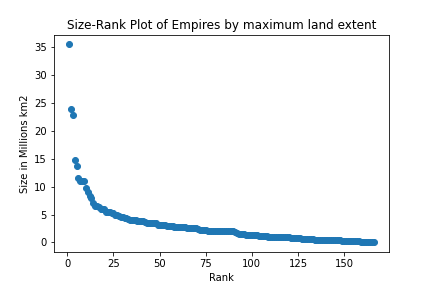

The file beside this chart, header and first rows:
Empire, Million km2, Year
British Empire, 35.5, 1920
Mongol Empire, 24, 1270
Russian Empire, 22.8, 1895
Qing dynasty, 14.7, 1790
Spanish Empire, 13.7, 1810
Second French colonial empire, 11.5, 1920
Umayyad Caliphate, 11.1, 720
Abbasid Caliphate, 11.1, 750
Yuan dynasty, 11, 1310
United States, 9.67, 1899
Xiongnu Empire, 9, -176
Empire of Brazil, 8.34, 1889
Empire of Japan, 7.96, 1942
Iberian Union, 7.1, 1640
Ming dynasty, 6.5, 1450
Eastern Han dynasty, 6.5, 100
Rashidun Caliphate, 6.4, 655
Western Han dynasty, 6, -50
Golden Horde Khanate, 6, 1310
First Turkic Khaganate, 6, 557
Second Portuguese Empire, 5.5, 1820
Achaemenid Empire, 5.5, -500
Tang dynasty, 5.4, 715
Ottoman Empire, 5.2, 1683
Macedonian Empire, 5.2, -323
Roman Empire, 5, 117
Northern Yuan dynasty, 5, 1368
Xin dynasty, 4.7, 10
Tibetan Empire, 4.6, 800
Xianbei state, 4.5, 200
First Mexican Empire, 4.43, 1821
Timurid Empire, 4.4, 1405
Maurya Empire, 4.2, -261
Fatimid Caliphate, 4.1, 969
Mughal Empire, 4, 1690
Hunnic Empire, 4, 441
Eastern Turkic Khaganate, 4, 624
Seleucid Empire, 3.9, -301
Great Seljuq Empire, 3.9, 1080
Italian Empire, 3.83, 1941
Ilkhanate, 3.75, 1310
Dzungar Khanate, 3.6, 1650
Western Xiongnu, 3.5, 20
Western Turkic Khaganate, 3.5, 630
Sasanian Empire, 3.5, 550
Chagatai Khanate, 3.5, 1350
Ghaznavid Empire, 3.4, 1029
First French colonial empire, 3.4, 1670
Delhi Sultanate, 3.2, 1312
German colonial empire, 3.15, 1911
Western Jin dynasty, 3.1, 280
Uyghur Khaganate, 3.1, 800
Northern Song dynasty, 3.1, 980
Sui dynasty, 3, 589
Danish Empire, 3, 1700
Khwarazmian Empire, 2.95, 1210
Safavid empire, 2.9, 1630
Samanid Empire, 2.85, 928
Hephthalite Empire, 2.85, 500
Rouran Khaganate, 2.8, 405
... 106 more rows
